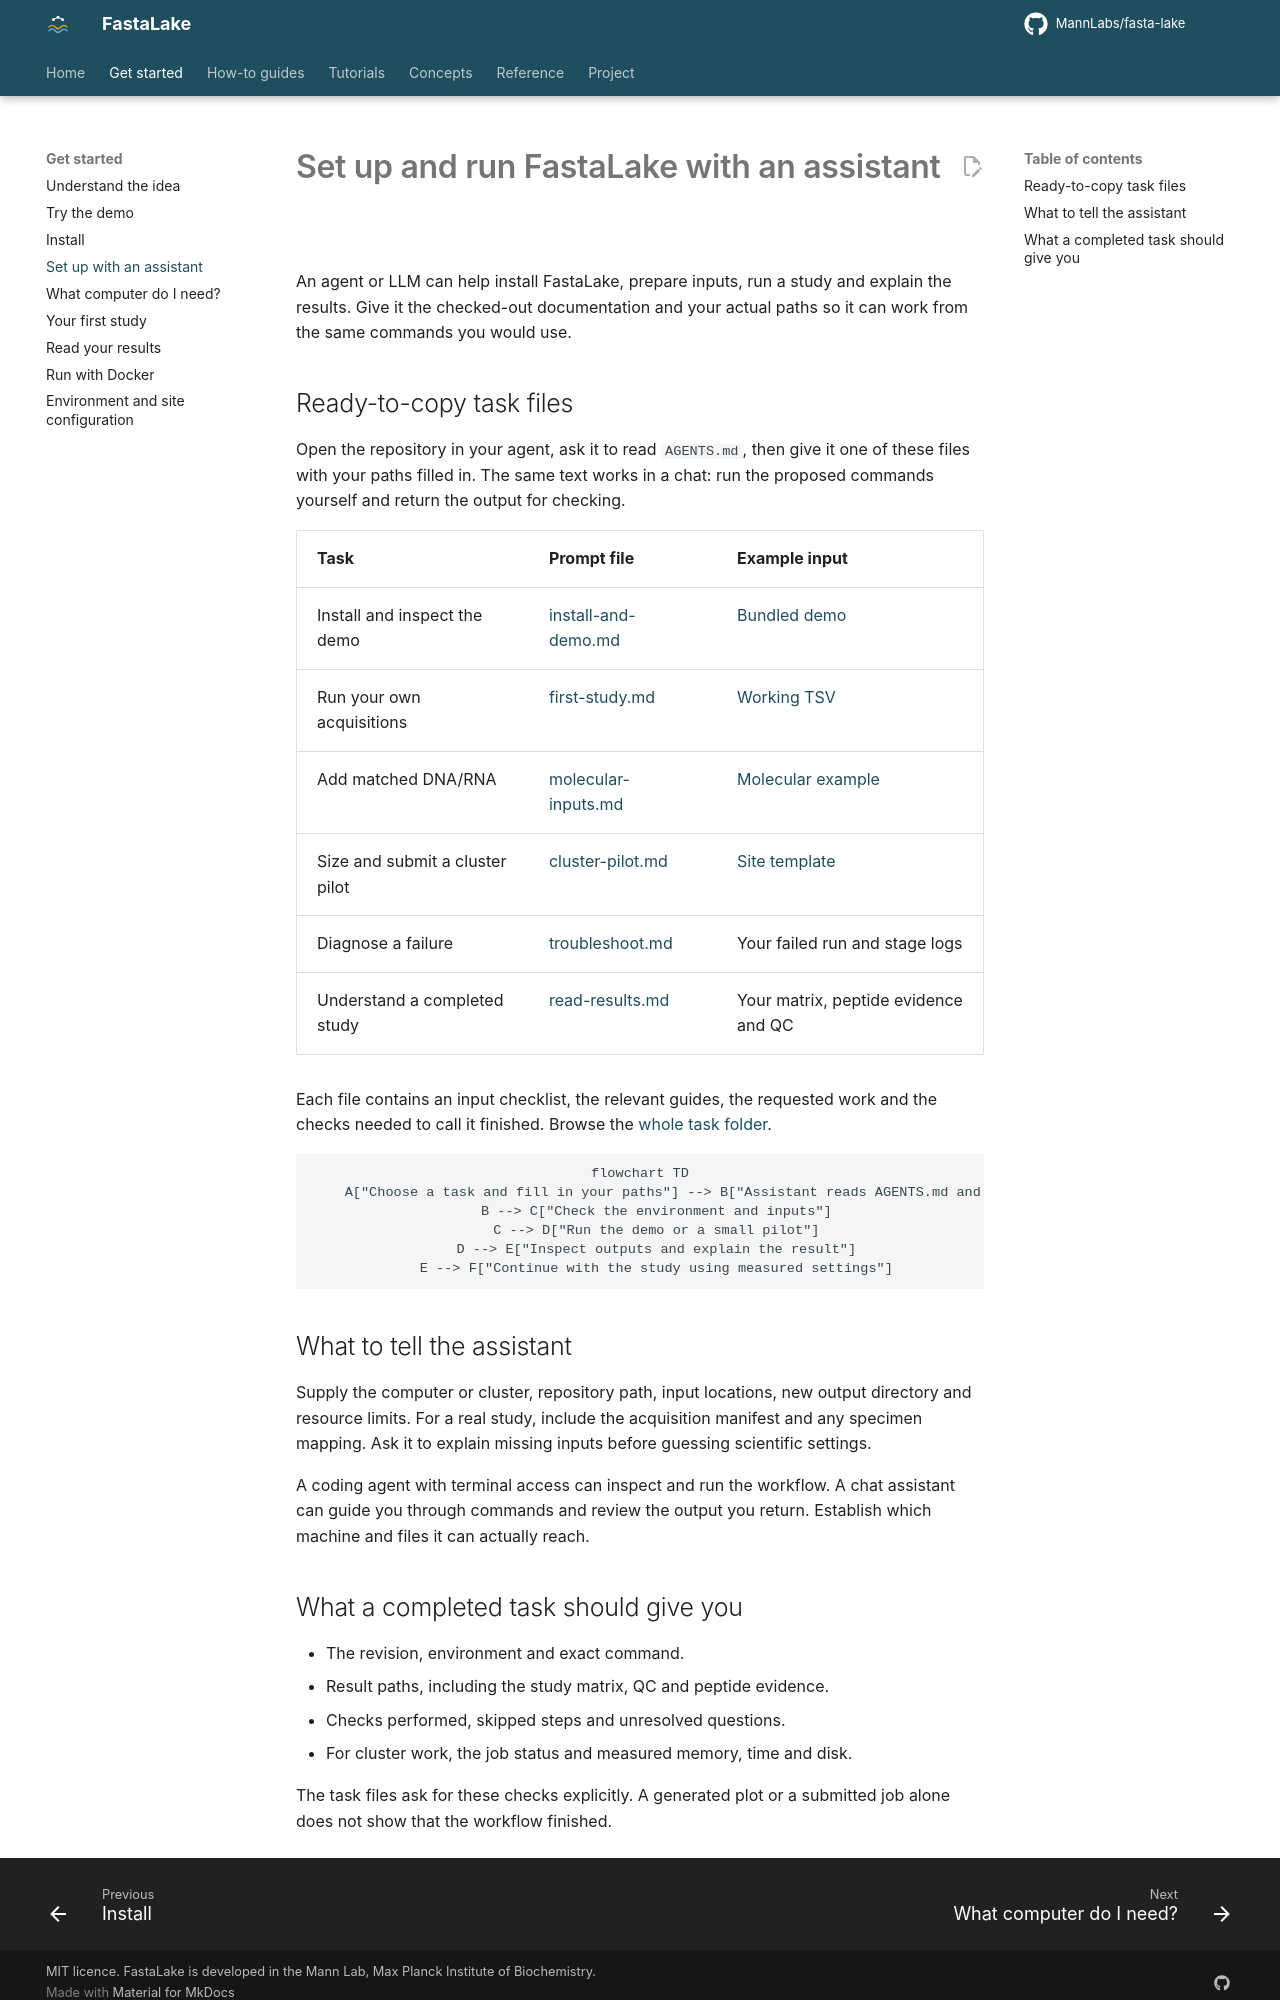

repository: MannLabs/fasta-lake · page: how-to/assistants/index.html · generator: mkdocs

# Set up and run FastaLake with an assistant

An agent or LLM can help install FastaLake, prepare inputs, run a study and
explain the results. Give it the checked-out documentation and your actual
paths so it can work from the same commands you would use.

## Ready-to-copy task files

Open the repository in your agent, ask it to read `AGENTS.md`, then give it
one of these files with your paths filled in. The same text works in a chat:
run the proposed commands yourself and return the output for checking.

| Task | Prompt file | Example input |
|---|---|---|
| Install and inspect the demo | [install-and-demo.md](https://github.com/MannLabs/fasta-lake/blob/main/examples/assistant-tasks/install-and-demo.md) | [Bundled demo](../get-started/demo.md) |
| Run your own acquisitions | [first-study.md](https://github.com/MannLabs/fasta-lake/blob/main/examples/assistant-tasks/first-study.md) | [Working TSV](https://github.com/MannLabs/fasta-lake/blob/main/examples/campi/inputs/samples.tsv) |
| Add matched DNA/RNA | [molecular-inputs.md](https://github.com/MannLabs/fasta-lake/blob/main/examples/assistant-tasks/molecular-inputs.md) | [Molecular example](https://github.com/MannLabs/fasta-lake/blob/main/examples/multiomics/README.md) |
| Size and submit a cluster pilot | [cluster-pilot.md](https://github.com/MannLabs/fasta-lake/blob/main/examples/assistant-tasks/cluster-pilot.md) | [Site template](https://github.com/MannLabs/fasta-lake/blob/main/examples/site/README.md) |
| Diagnose a failure | [troubleshoot.md](https://github.com/MannLabs/fasta-lake/blob/main/examples/assistant-tasks/troubleshoot.md) | Your failed run and stage logs |
| Understand a completed study | [read-results.md](https://github.com/MannLabs/fasta-lake/blob/main/examples/assistant-tasks/read-results.md) | Your matrix, peptide evidence and QC |

Each file contains an input checklist, the relevant guides, the requested work
and the checks needed to call it finished. Browse the
[whole task folder](https://github.com/MannLabs/fasta-lake/tree/main/examples/assistant-tasks).

```mermaid
flowchart TD
    A["Choose a task and fill in your paths"] --> B["Assistant reads AGENTS.md and the relevant guide"]
    B --> C["Check the environment and inputs"]
    C --> D["Run the demo or a small pilot"]
    D --> E["Inspect outputs and explain the result"]
    E --> F["Continue with the study using measured settings"]
```

## What to tell the assistant

Supply the computer or cluster, repository path, input locations, new output
directory and resource limits. For a real study, include the acquisition
manifest and any specimen mapping. Ask it to explain missing inputs before
guessing scientific settings.

A coding agent with terminal access can inspect and run the workflow. A chat
assistant can guide you through commands and review the output you return.
Establish which machine and files it can actually reach.
